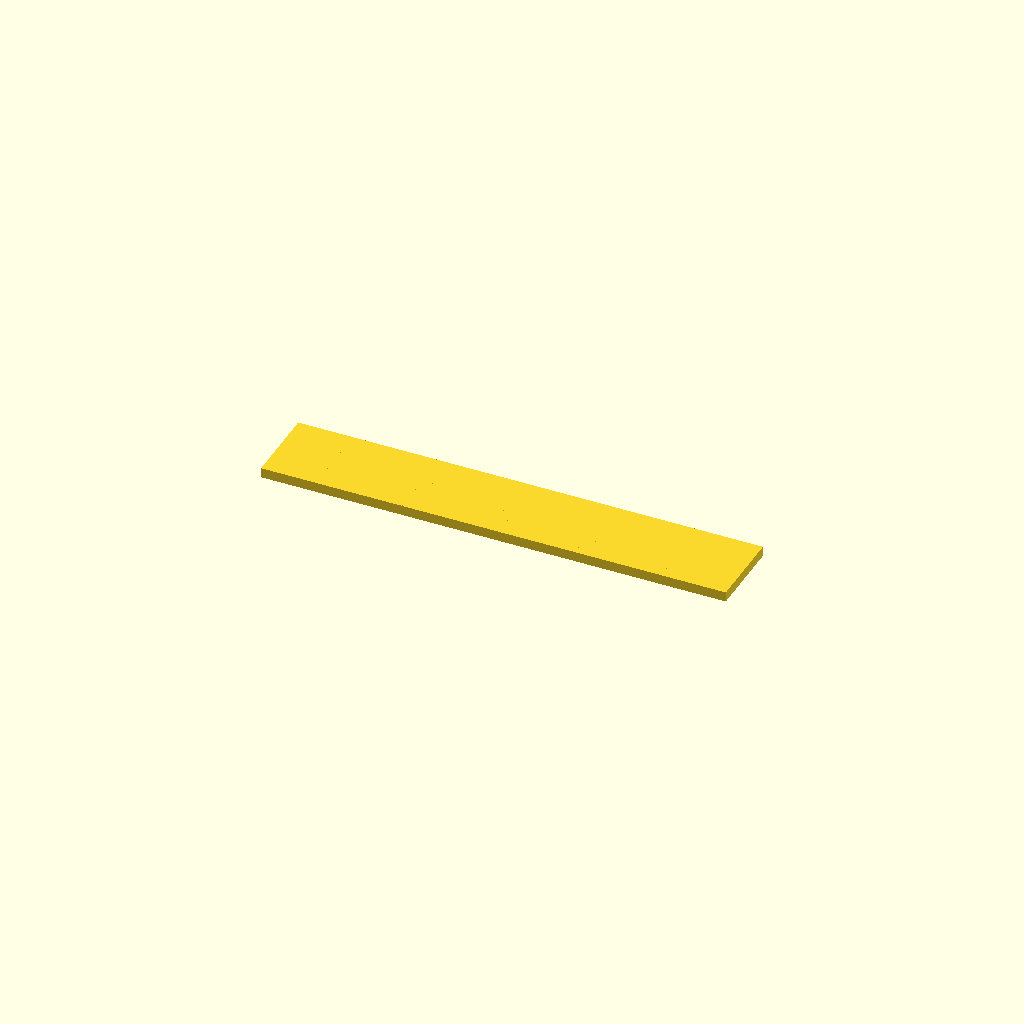
Cell 1: rendered with the file's own defaults.
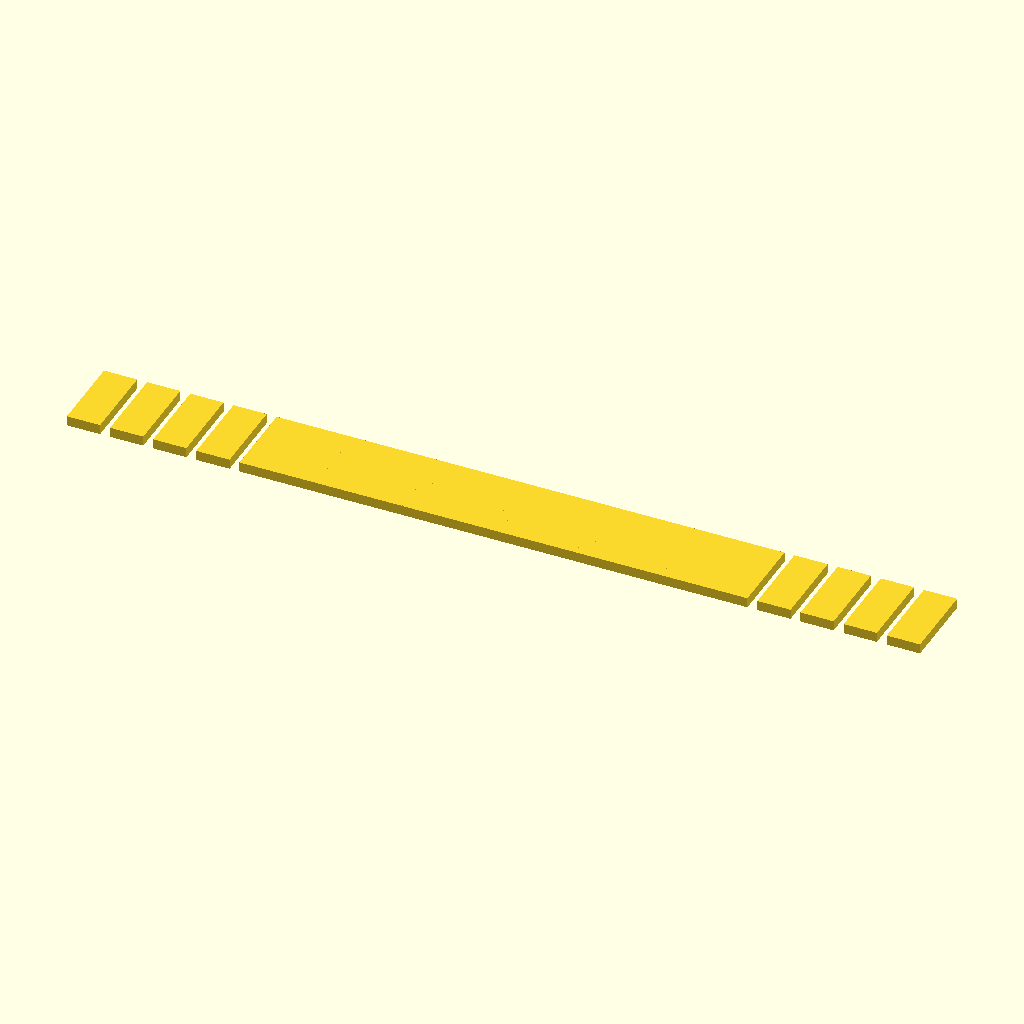
Cell 2: teeth = 20 (everything else at default).
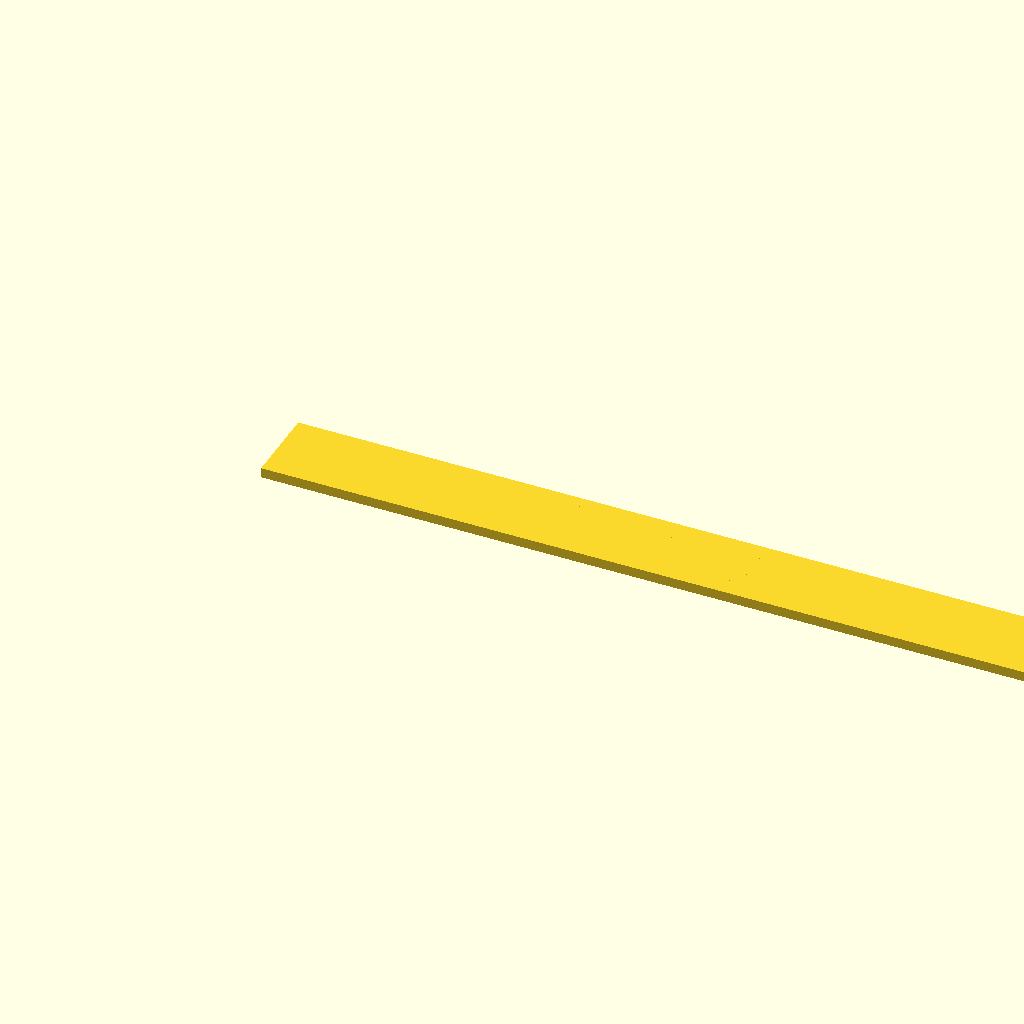
Cell 3: the same model with bar_l = 140.
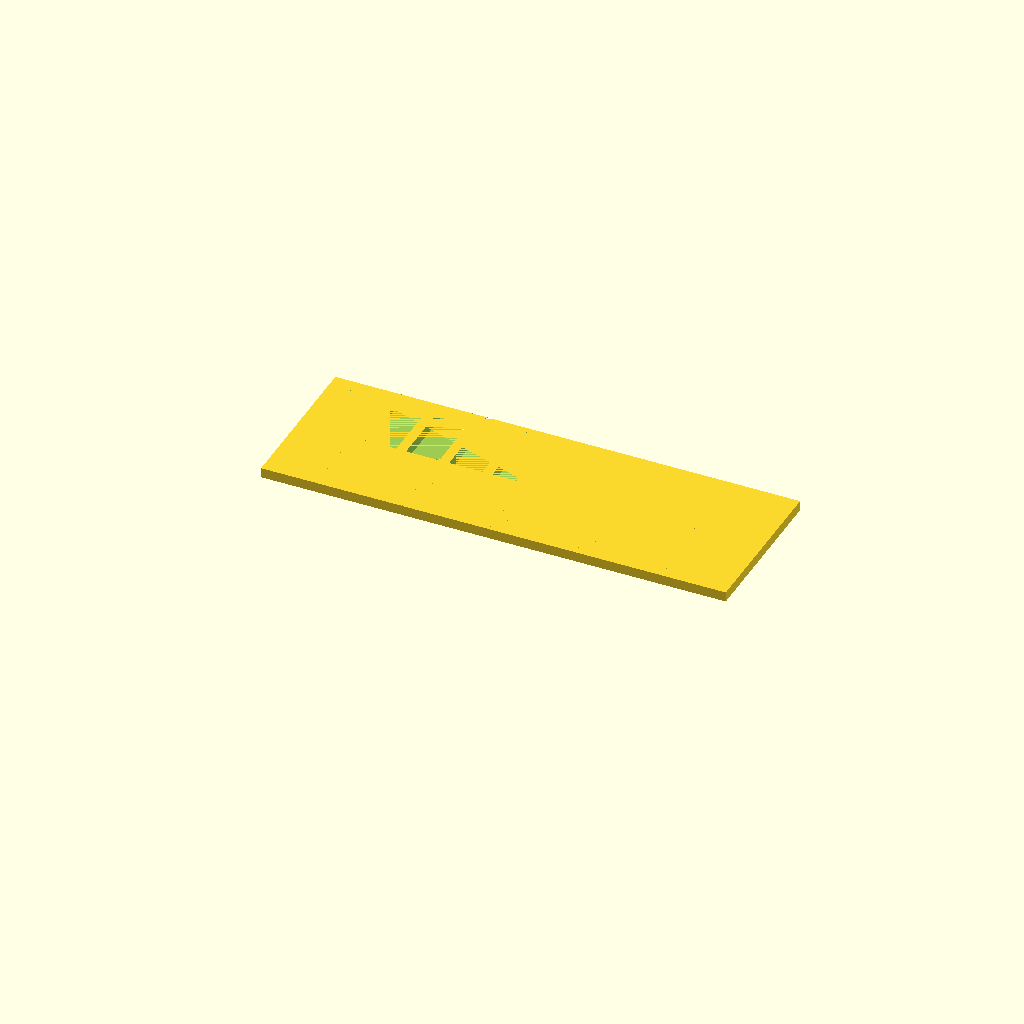
Cell 4 — bar_w set to 24, the other parameters unchanged.
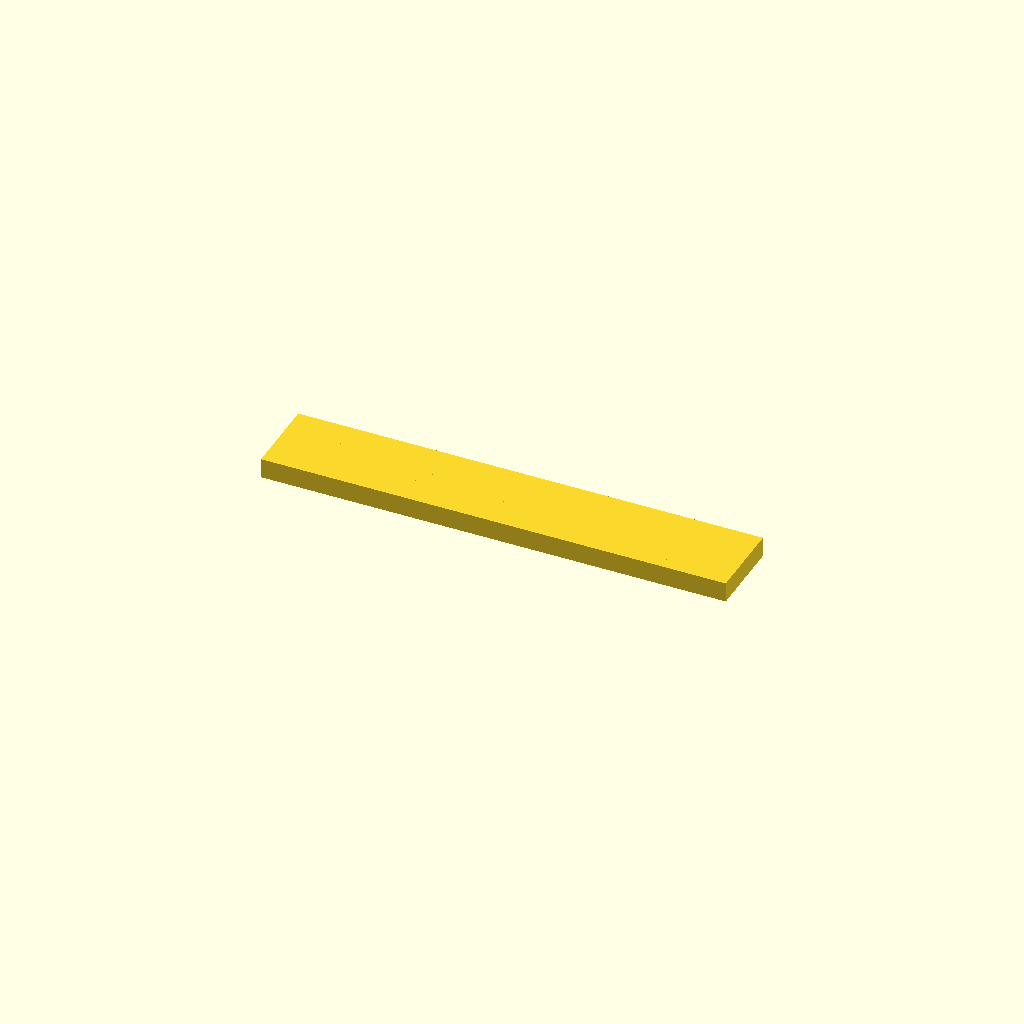
Cell 5 — t set to 3, the other parameters unchanged.
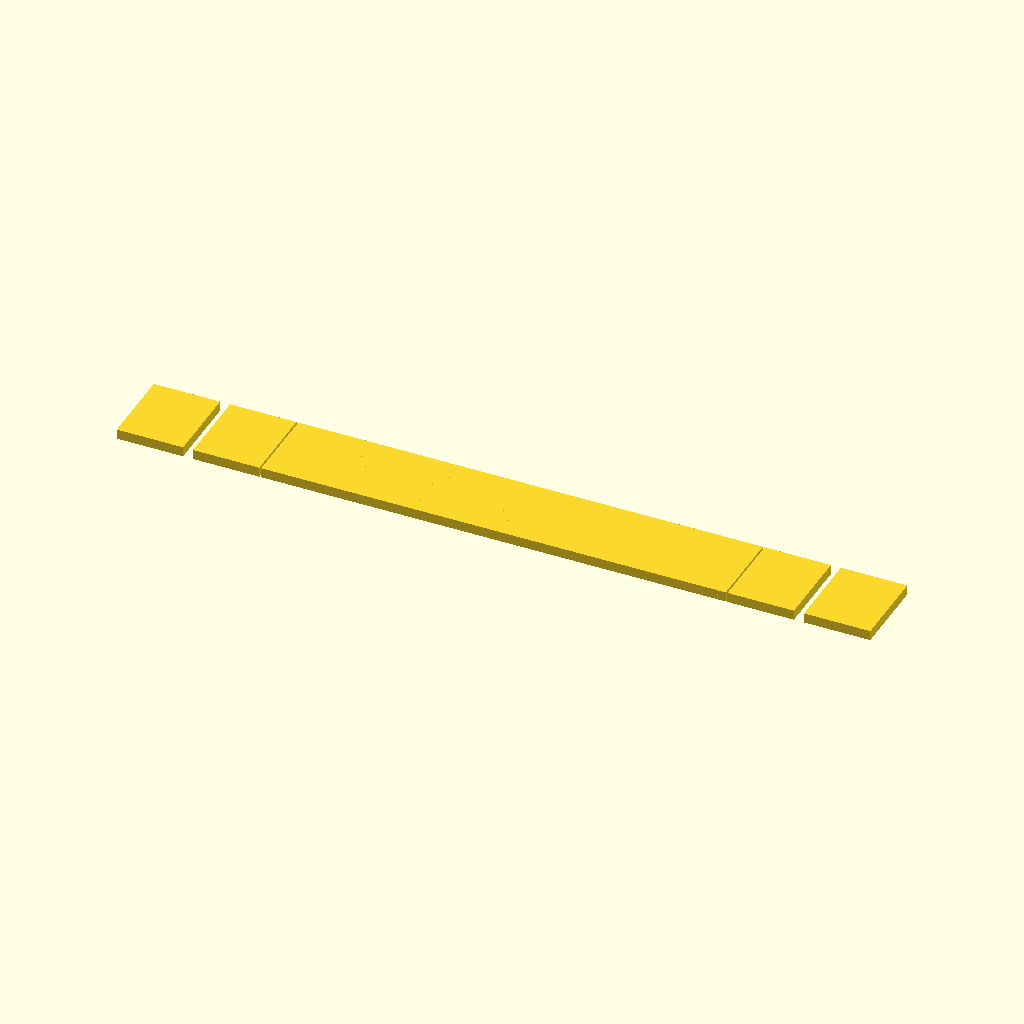
Cell 6 — tooth_w set to 10, the other parameters unchanged.
All cells are drawn from one camera (rotation 55°, 0°, 25°, orthographic, colour scheme Cornfield), so only the parameter changes between them.
The OpenSCAD source (bench/results/gpu-v2-g2/code/scadcoder-v2/gel_comb_10well_s4_a0.scad):
// Agarose gel comb - a flat plate with a back bar and a row of rectangular teeth for casting
// horizontal gels. NOVEL general part, printed lying flat on the bed.
//

teeth = 10;
bar_l = 70;
bar_w = 12;
t     = 1.5;
tooth_w = 5.0;
tooth_l = 12;
gap   = 1.5;

$fn = 48;

teeth_start = (bar_l - (teeth * tooth_w + (teeth - 1) * gap)) / 2;

difference() {
    union() {
        cube([bar_l, bar_w, t]);                                     // back bar
        for (i = [0 : teeth - 1])
            translate([teeth_start + i * (tooth_w + gap), 0, 0]) cube([tooth_w, tooth_l, t]);   // teeth
    }
    for (i = [0 : teeth - 1])
        translate([teeth_start + i * (tooth_w + gap), tooth_l, 0]) cube([tooth_w, tooth_l + 1, t]);   // cut through the tips
}
Customizer parameters (derived from the source; name, type, default, range or options):
teeth: number, default 10
bar_l: number, default 70
bar_w: number, default 12
t: number, default 1.5
tooth_w: number, default 5
tooth_l: number, default 12
gap: number, default 1.5
